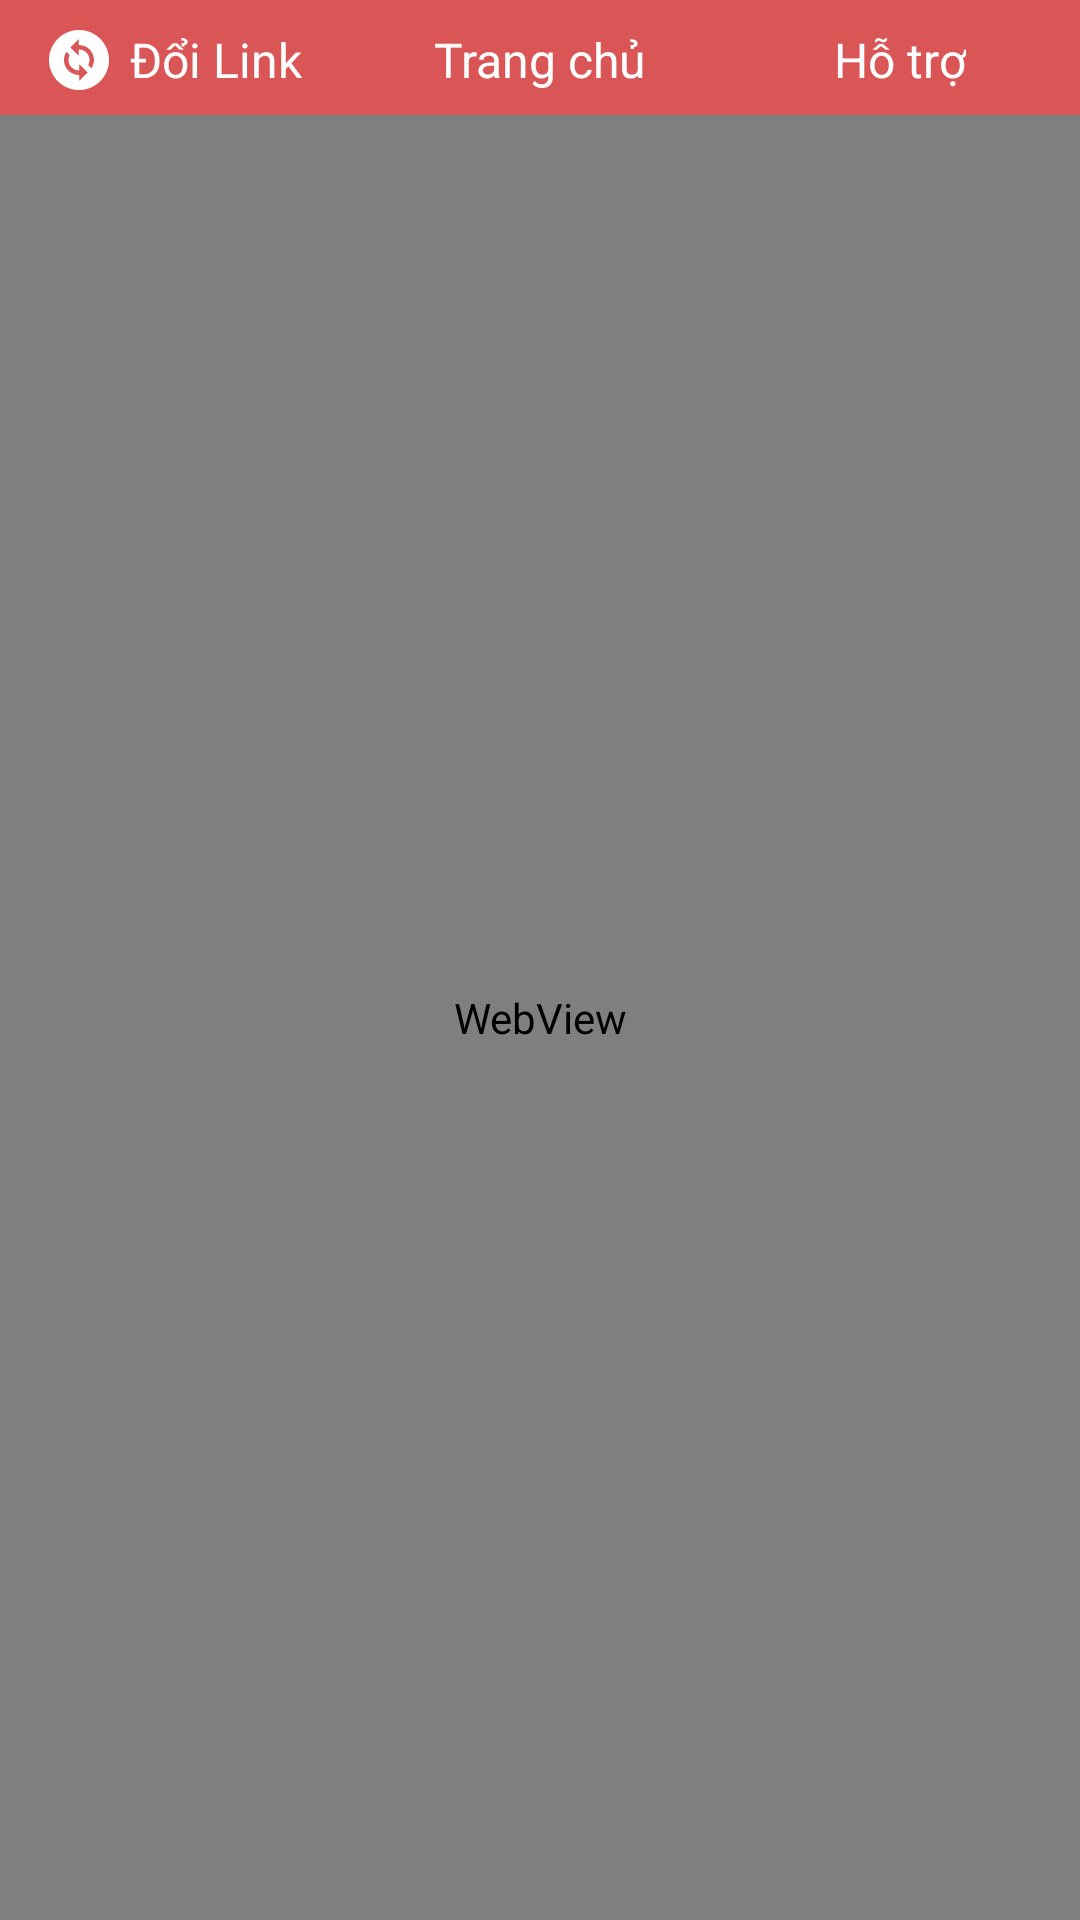

Produce the Android XML layout that renders to this screen, including the resource entries it uses.
<!-- AndroidManifest.xml: application theme LinearTheme -->
<!-- res/layout/activity_web_app.xml -->
<?xml version="1.0" encoding="utf-8"?>
<androidx.appcompat.widget.LinearLayoutCompat xmlns:android="http://schemas.android.com/apk/res/android"
    xmlns:app="http://schemas.android.com/apk/res-auto"
    xmlns:tools="http://schemas.android.com/tools"
    android:layout_width="match_parent"
    android:layout_height="match_parent"
    android:weightSum="12"
    android:orientation="vertical"
    tools:context=".View.WebViewLink">
    <LinearLayout
        android:layout_width="match_parent"
        android:layout_height="40dp"
        android:layout_weight="0.5"
        android:orientation="horizontal"
        android:background="#DA5555"
        android:weightSum="3"
        >
        <LinearLayout
            android:onClick="CHANGE"
            android:layout_width="match_parent"
            android:layout_height="40dp"
            android:orientation="horizontal"
            android:gravity="center"
            android:layout_weight="1">
            <ImageView
                android:layout_width="wrap_content"
                android:layout_height="wrap_content"
                android:layout_gravity="center"
                android:background="@drawable/change_24"/>
            <TextView
                android:layout_width="wrap_content"
                android:layout_height="wrap_content"
                android:layout_marginHorizontal="5dp"
                android:textColor="@color/white"
                android:textSize="16sp"
                android:text="Đổi Link"/>

        </LinearLayout>
        <LinearLayout
            android:onClick="HOME"
            android:layout_width="match_parent"
            android:layout_height="40dp"
            android:orientation="horizontal"
            android:gravity="center"
            android:layout_weight="1">
            <ImageView
                android:layout_width="wrap_content"
                android:layout_height="wrap_content"
                android:layout_gravity="center"
                android:background="@drawable/home_24"/>
            <TextView
                android:layout_width="wrap_content"
                android:layout_height="wrap_content"
                android:layout_marginHorizontal="5dp"
                android:textColor="@color/white"
                android:textSize="16sp"
                android:text="Trang chủ"/>
        </LinearLayout>

        <LinearLayout
            android:onClick="CONTACT"
            android:layout_width="match_parent"
            android:layout_height="40dp"
            android:orientation="horizontal"
            android:gravity="center"
            android:layout_weight="1">
            <ImageView
                android:layout_width="wrap_content"
                android:layout_height="wrap_content"
                android:layout_gravity="center"
                android:background="@drawable/phone_24"/>
            <TextView
                android:layout_width="wrap_content"
                android:layout_height="wrap_content"
                android:layout_marginHorizontal="5dp"
                android:textColor="@color/white"
                android:textSize="16sp"
                android:text="Hỗ trợ"/>

        </LinearLayout>

    </LinearLayout>
    <com.google.android.material.appbar.AppBarLayout
        android:layout_width="match_parent"
        android:layout_height="wrap_content"
        android:id="@+id/appbar">
        <ProgressBar
            style="@style/Widget.AppCompat.ProgressBar.Horizontal"
            android:layout_width="match_parent"
            android:indeterminateTint="#85B4DD"
            android:progressTint="#3173A8"
            android:layout_height="3dp"
            android:background="#AFE0F3"
            android:elevation="5dp"
            android:visibility="gone"
            android:id="@+id/prosec"/>

    </com.google.android.material.appbar.AppBarLayout>
    <androidx.coordinatorlayout.widget.CoordinatorLayout
        android:layout_width="match_parent"
        android:layout_height="match_parent"
        android:layout_weight="11.5">

        <androidx.appcompat.widget.LinearLayoutCompat
            android:layout_width="match_parent"
            android:layout_height="match_parent">

            <WebView
                android:id="@+id/web1"
                android:layout_width="match_parent"
                android:layout_height="match_parent" />

            <WebView
                android:id="@+id/web2"
                android:layout_width="match_parent"
                android:layout_height="match_parent" />

            <WebView
                android:id="@+id/web3"
                android:layout_width="match_parent"
                android:layout_height="match_parent" />
        </androidx.appcompat.widget.LinearLayoutCompat>
    </androidx.coordinatorlayout.widget.CoordinatorLayout>


</androidx.appcompat.widget.LinearLayoutCompat>
<!-- resources referenced by this layout -->
<resources>
  <color name="white">#FFFFFFFF</color>
  <!-- drawable change_24 (drawable) -->
  <vector android:height="24dp" android:tint="#FFFFFF"
      android:viewportHeight="24" android:viewportWidth="24"
      android:width="24dp" xmlns:android="http://schemas.android.com/apk/res/android">
      <path android:fillColor="@color/black" android:pathData="M12,2C6.48,2 2,6.48 2,12c0,5.52 4.48,10 10,10s10,-4.48 10,-10C22,6.48 17.52,2 12,2zM12.06,19v-2.01c-0.02,0 -0.04,0 -0.06,0c-1.28,0 -2.56,-0.49 -3.54,-1.46c-1.71,-1.71 -1.92,-4.35 -0.64,-6.29l1.1,1.1c-0.71,1.33 -0.53,3.01 0.59,4.13c0.7,0.7 1.62,1.03 2.54,1.01v-2.14l2.83,2.83L12.06,19zM16.17,14.76l-1.1,-1.1c0.71,-1.33 0.53,-3.01 -0.59,-4.13C13.79,8.84 12.9,8.5 12,8.5c-0.02,0 -0.04,0 -0.06,0v2.15L9.11,7.83L11.94,5v2.02c1.3,-0.02 2.61,0.45 3.6,1.45C17.24,10.17 17.45,12.82 16.17,14.76z"/>
  </vector>
  <style name="LinearTheme" parent="Theme.AppCompat.Light.NoActionBar">
          <item name="colorPrimary">#F75F13</item>
          <item name="colorPrimaryDark">#F70D95</item>
      </style>
  <color name="black">#FF000000</color>
</resources>
